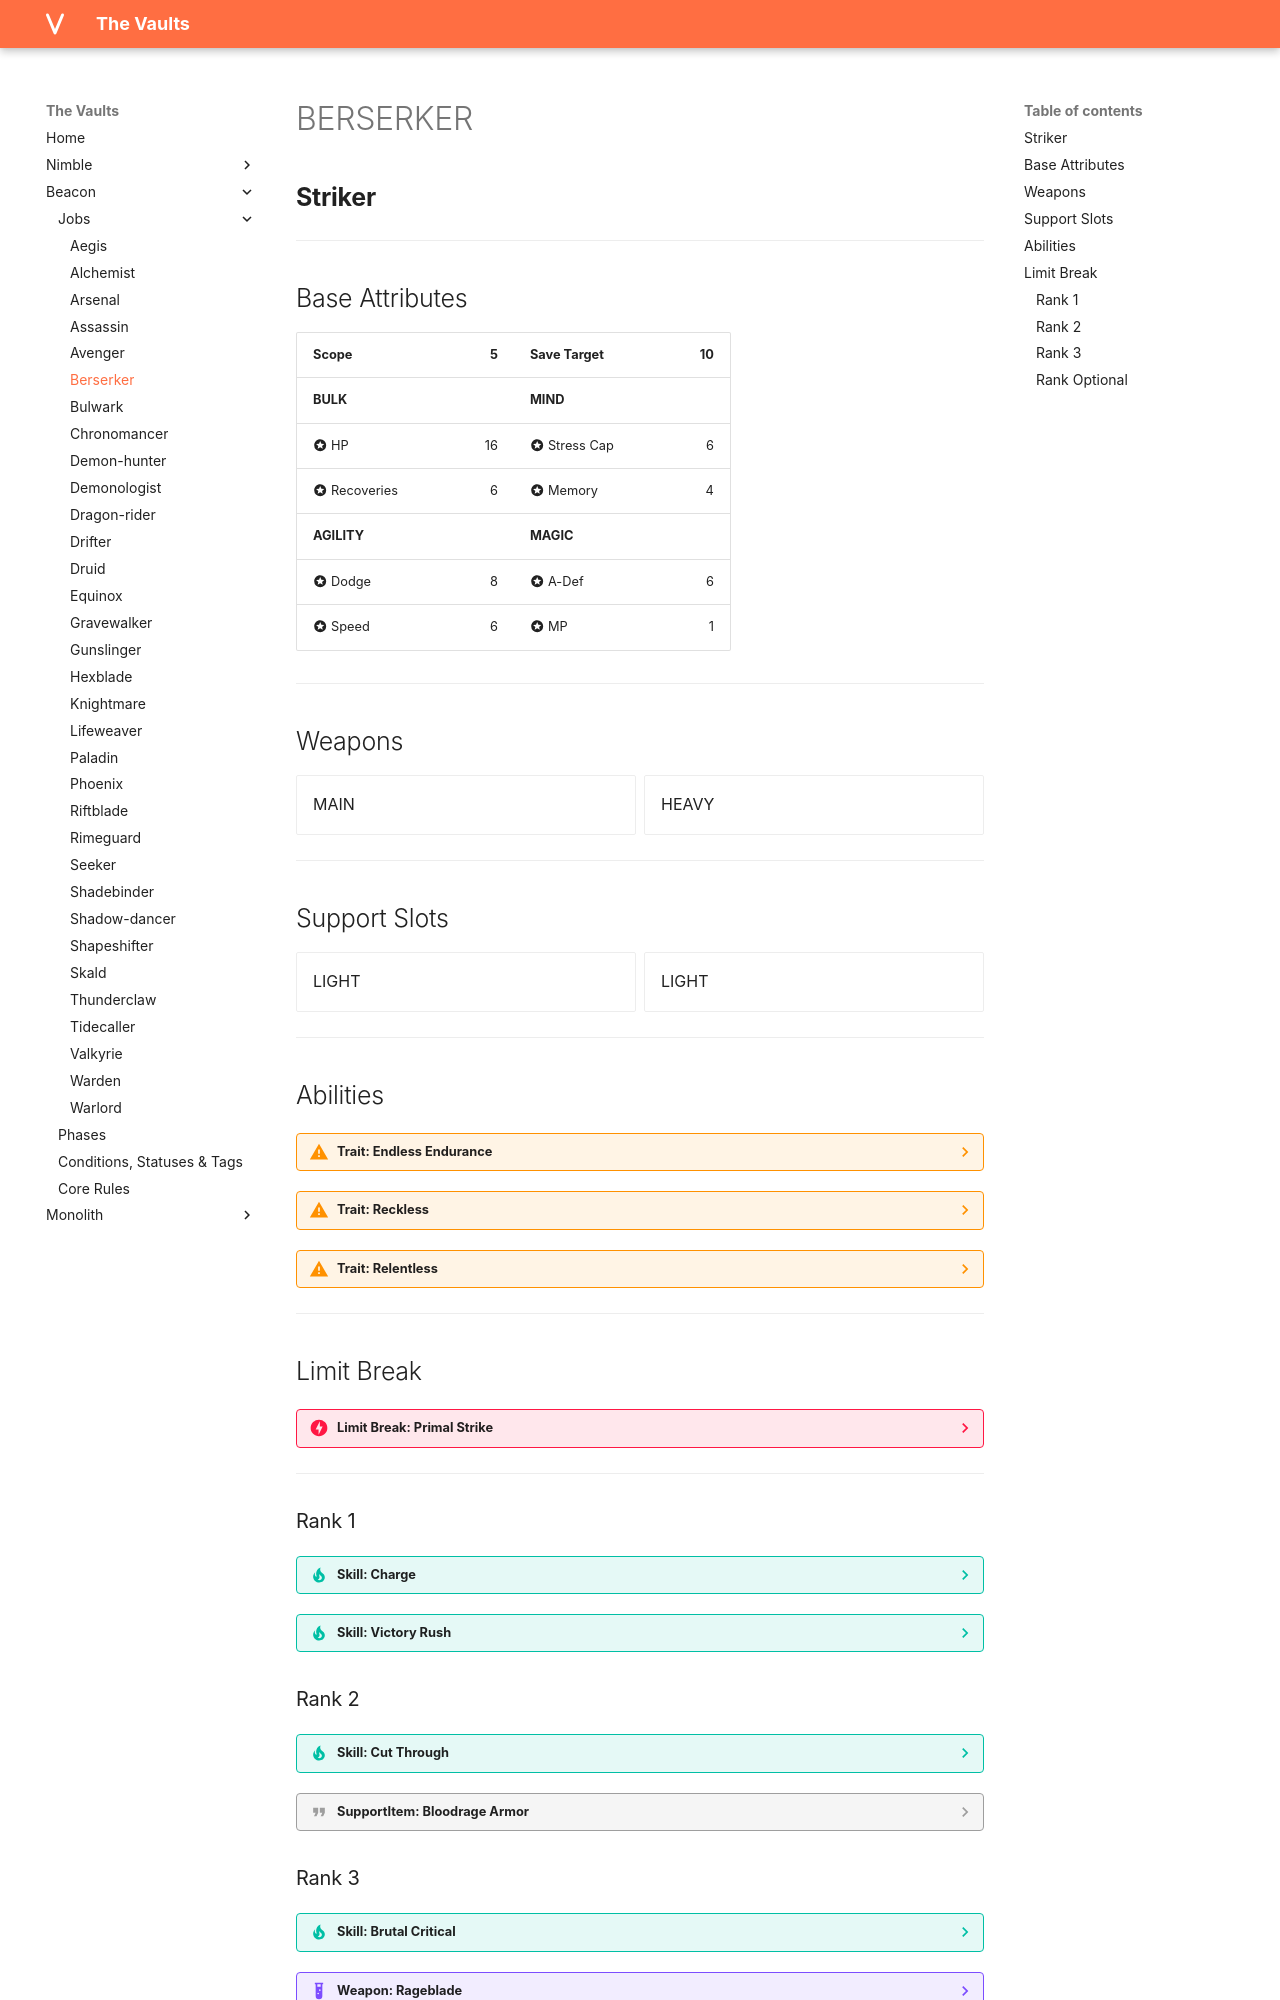

repository: rollingnomad/vaults · page: beacon/jobs/berserker/index.html · generator: mkdocs

# BERSERKER

## **Striker**

---

## Base Attributes

| Scope | 5 | Save Target | 10 |
|------|----------------:|------------|---------------:|
| __BULK__ | | __MIND__ | |
| :material-star-circle: HP | 16 | :material-star-circle: Stress Cap | 6 |
| :material-star-circle: Recoveries | 6 | :material-star-circle: Memory | 4 |
| __AGILITY__ | | __MAGIC__ | |
| :material-star-circle: Dodge | 8 | :material-star-circle: A-Def | 6 |
| :material-star-circle: Speed | 6 | :material-star-circle: MP | 1 |

---

## Weapons
<div class="grid cards" markdown>

- MAIN

- HEAVY

</div>

---

## Support Slots
<div class="grid cards" markdown>

- LIGHT

- LIGHT

</div>

---

## Abilities








??? warning "**Trait: Endless Endurance**"
    - **Origin:** Berserker
    - **Job Rank:** 0
    - **Ability Type:** Trait
    - **Specific Ability Type:** Job Trait
    
    
    
    
    - **Action:** 
    - **Range:** 
    
    - **Tags:** 

    Removing a Wound or Overstress during a Short Rest only costs you 1 Recovery.



??? warning "**Trait: Reckless**"
    - **Origin:** Berserker
    - **Job Rank:** 0
    - **Ability Type:** Trait
    - **Specific Ability Type:** Job Trait
    
    
    
    
    - **Action:** 
    - **Range:** 
    
    - **Tags:** 

    1/round, you may deal +1d6 bonus damage on a hit with a melee attack. If you do so, attacks against you gain +1 {Accuracy} until the end of your next turn.



??? warning "**Trait: Relentless**"
    - **Origin:** Berserker
    - **Job Rank:** 0
    - **Ability Type:** Trait
    - **Specific Ability Type:** Job Trait
    
    
    
    
    - **Action:** 
    - **Range:** 
    
    - **Tags:** 

    1/round when you critically hit, you can make an additional attack with the same ability.


---

## Limit Break


??? danger "**Limit Break: Primal Strike**"
    - **Action:** Special
    - **Range:** 
    - **Tags:** 
    - **Specific Type:** Limit Break
    
    When you hit with a melee attack, you can activate this limit break. All of the attack's damage dice, including bonus damage and extra sources of damage, are treated as if they had rolled their maximum values once.


---



### Rank 1







??? tip "**Skill: Charge**"
    - **Origin:** Berserker
    - **Job Rank:** 1
    - **Ability Type:** Skill
    - **Specific Ability Type:** Skill
    
    - **Memory:** 2
    
    
    
    
    - **Damage:** 
    
    - **Action:** (7) Full Attack
    - **Range:** 
    
    - **Tags:** Stressful 1,  Unique

    You move up to your SPEED in a straight line. As long as you move at least 3 spaces, you can {5} FIGHT or {5} SHOVE as a free action at the end of the movement.



??? tip "**Skill: Victory Rush**"
    - **Origin:** Berserker
    - **Job Rank:** 1
    - **Ability Type:** Skill
    - **Specific Ability Type:** Skill
    
    - **Memory:** 1
    
    
    
    
    - **Damage:** 
    
    - **Action:** -
    - **Range:** 
    
    - **Tags:** Unique

    When you defeat an enemy or give them a Wound, you gain TEMP {HP} equal to GRIT+2.


### Rank 2







??? tip "**Skill: Cut Through**"
    - **Origin:** Berserker
    - **Job Rank:** 2
    - **Ability Type:** Skill
    - **Specific Ability Type:** Skill
    
    - **Memory:** 3
    
    
    
    
    - **Damage:** 
    
    - **Action:** -
    - **Range:** 
    
    - **Tags:** Stressful 1

    1/round when you defeat a character or make them BLOODIED, you can immediately shift up to your SPEED. In doing so, you can move through the spaces of enemies, dealing [2 {Physical}] to every enemy through which you move. Each enemy can take this damage 1/turn. When you end this movement, all adjacent enemies become MARKED.



??? quote "**SupportItem: Bloodrage Armor**"
    - **Origin:** Berserker
    - **Job Rank:** 2
    - **Ability Type:** Support
    - **Specific Ability Type:** Support
    
    
    - **Size:** 0
    
    
    
    - **Action:** -
    - **Range:** 
    
    - **Dodge:** 0
    - **Speed:** 0
    - **Armor:** 0
    - **Save Target:** 0
    
    - **Tags:** Armor

    While BLOODIED, you gain +2 armor.
